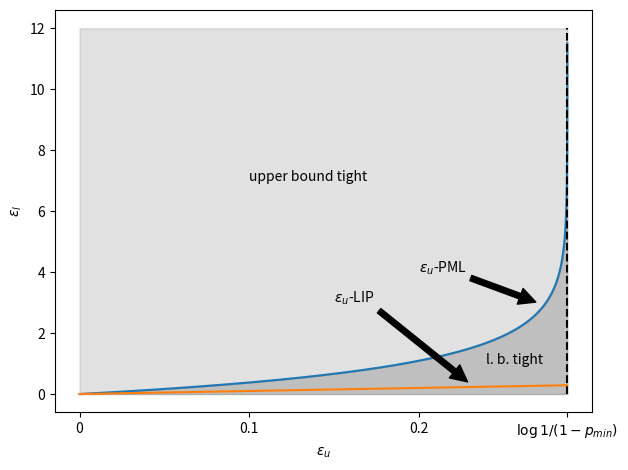

Reproduce this figure in Python.
import numpy as np
import matplotlib
import matplotlib.pyplot as plt
import matplotlib.colors as mcolors

'''for exporting PGF code
matplotlib.use("pgf")
matplotlib.rcParams.update({
    "pgf.texsystem": "pdflatex",
    'font.family': 'serif',
    'text.usetex': True,
    'pgf.rcfonts': False,
})
'''
p = [0.25,0.25,0.25,0.25] 

eps_max = -np.log(np.min(p))
p_min = np.min(p)

exp_eps = np.arange(1,1/(1-p_min),0.00001)
U1 = []
L1 = []

for eps in exp_eps:
    eps_u = np.log(eps)
    eps_l = np.log((1/(1-eps*(1-p_min))))-eps_max
    U1.append(eps_u)
    L1.append(eps_l)

"""
p = [0.25,0.25,0.25,0.25]
eps_max = -np.log(np.min(p))
p_min = np.min(p)
U2 = []
L2 = []

for eps in exp_eps:
    eps_u = np.log(eps)
    eps_l = np.log((1/(1-eps*(1-p_min))))-eps_max
    U2.append(eps_u)
    L2.append(eps_l)
"""

plt.plot(U1,L1)
plt.plot(U1,U1)
#plt.plot(U2,L2)
#plt.legend(["non-uniform","uniform"])
plt.vlines([np.log(1/(1-p_min))],ymin=0,ymax=12,linestyles='dashed',colors='k')
plt.xticks([0,0.1,0.2,np.log(1/(1-p_min))],["0","0.1","0.2","$\log 1/(1-p_{min})$"])
plt.xlabel("$\epsilon_u$")
plt.ylabel("$\epsilon_l$")
plt.fill_between(U1, L1, 12, color='dimgray' , alpha=.2)
plt.fill_between(U1,L1,0,color='gray', alpha=.5)
plt.annotate("upper bound tight",(0.1,7))
plt.annotate("l. b. tight", (0.24,1))
plt.annotate("$\epsilon_u$-LIP",xy=(0.23,0.35),xytext=(0.15,3),arrowprops=dict(facecolor='black', shrink=0.02))
plt.annotate("$\epsilon_u$-PML",xy=(0.27,3),xytext=(0.2,4),arrowprops=dict(facecolor='black', shrink=0.02))
plt.tight_layout()
#plt.savefig('ALIPfromPML.svg')
plt.show()

